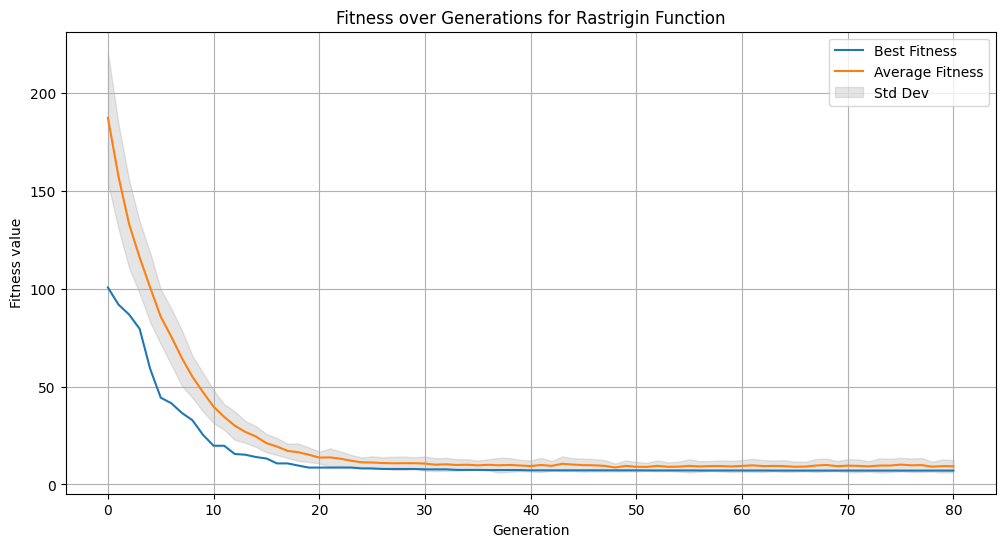
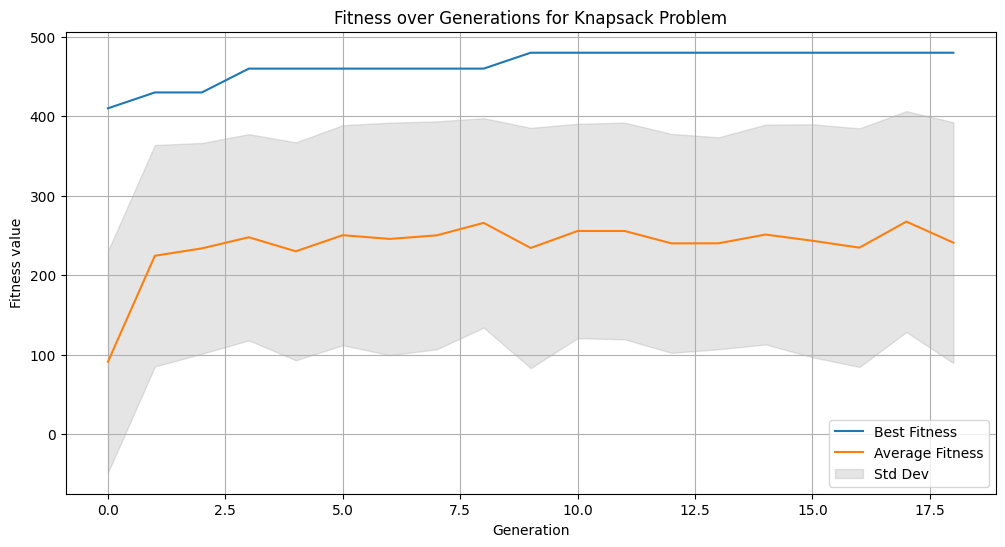
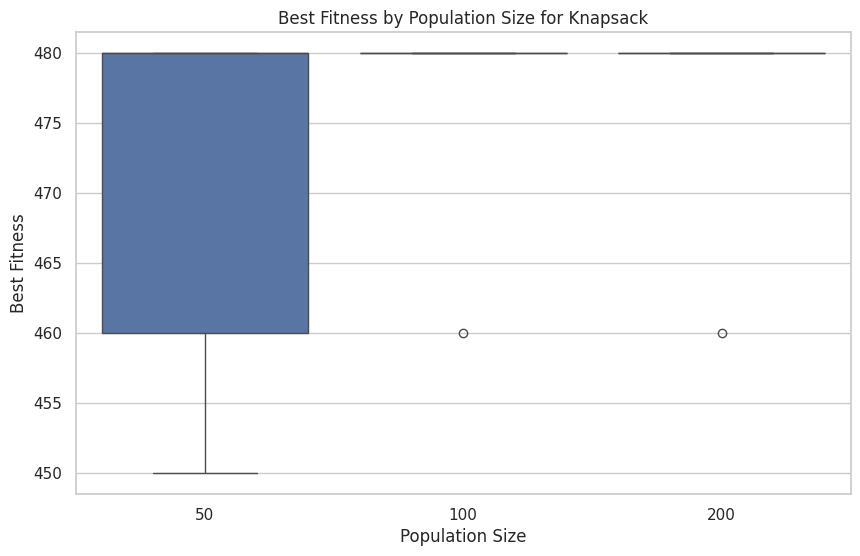
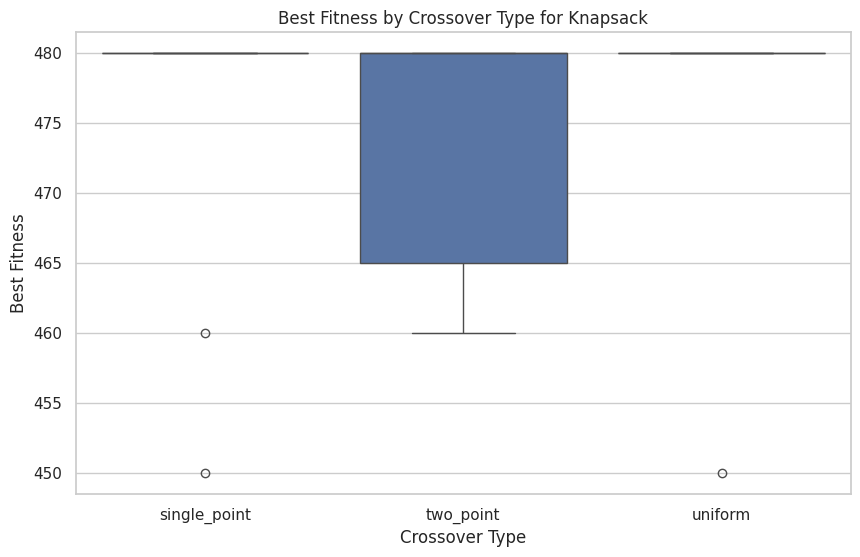
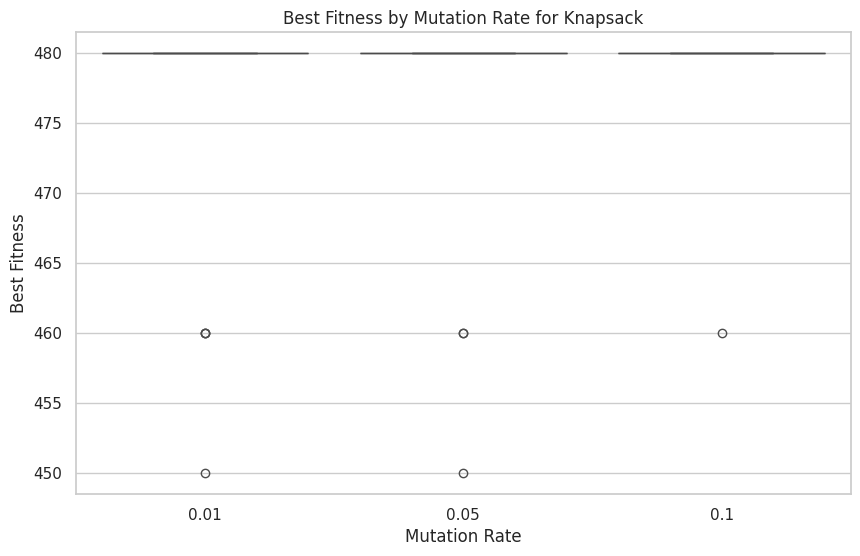
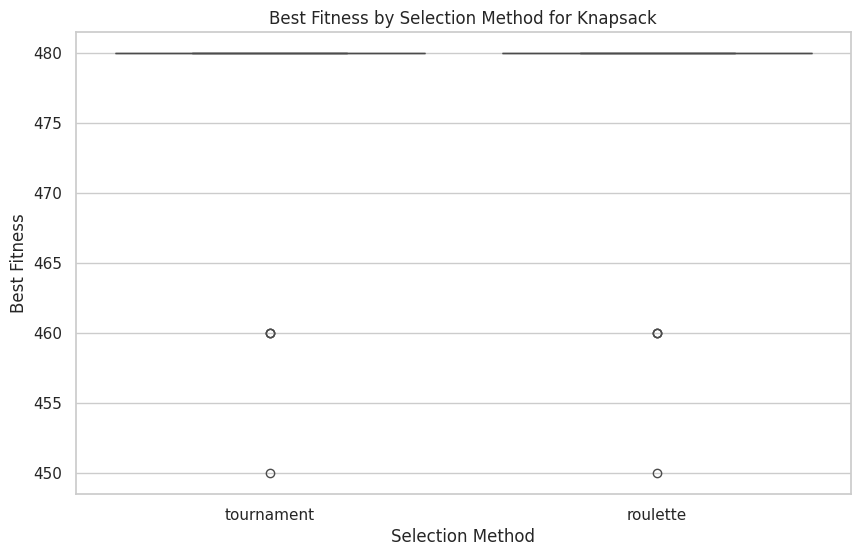
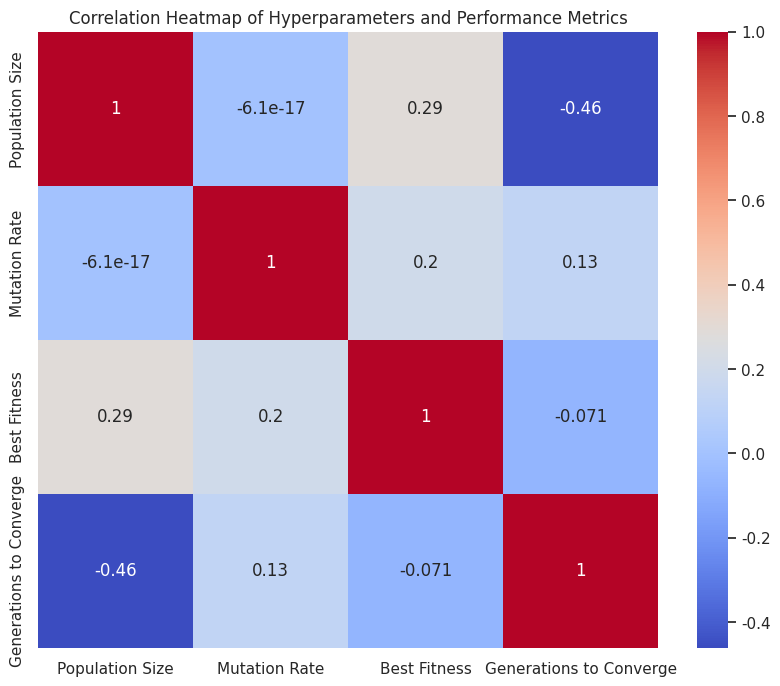

Write Python code to recreate these figures, in order.
# Task 10. Implement Genetic Algorithm (GA) Optimization
import random
import itertools
import numpy as np
import pandas as pd
from matplotlib import pyplot as plt
import seaborn as sns


# Selection Mechanisms
# Tournament selection involves selecting a subset of individuals randomly and choosing the best among them to be a parent.
def tournament_selection(population, fitnesses, problem, tournament_size=3):
    selected = []
    population_size = len(population)
    for _ in range(population_size):
        tournament = random.sample(list(zip(population, fitnesses)), tournament_size)
        if problem == 'rastrigin':
            winner = min(tournament, key=lambda x: x[1])
        else:
            winner = max(tournament, key=lambda x: x[1])  # Assuming minimization
        selected.append(winner[0])
    return selected

# Roulette wheel selection assigns a probability to each individual based on its fitness.
# Individuals with better fitness have a higher chance of being selected.
def roulette_wheel_selection(population, fitnesses, problem):
    selected = []
    population_size = len(population)
    if problem == 'rastrigin':
        max_fitness = max(fitnesses)
        adjusted_fitnesses = [max_fitness - f + 1e-6 for f in fitnesses]  # Minimization
    else:
        adjusted_fitnesses = fitnesses.copy()  # Maximization
    total_fitness = sum(adjusted_fitnesses)
    probabilities = [f / total_fitness for f in adjusted_fitnesses]
    for _ in range(population_size):
        r = random.random()
        cumulative = 0
        for individual, prob in zip(population, probabilities):
            cumulative += prob
            if r <= cumulative:
                selected.append(individual)
                break
    return selected

# Crossover Techniques
# Single-point crossover splits two parents at a random point and exchanges the tail segments to create two offspring.
def single_point_crossover(parent1, parent2):
    point = random.randint(1, len(parent1) - 1)
    child1 = parent1[:point] + parent2[point:]
    child2 = parent2[:point] + parent1[point:]
    return child1, child2

# Two-point crossover selects two points and exchanges the segments between them.
def two_point_crossover(parent1, parent2):
    if len(parent1) < 2:
        return parent1.copy(), parent2.copy()
    point1 = random.randint(1, len(parent1) - 2)
    point2 = random.randint(point1 + 1, len(parent1) - 1)
    child1 = parent1[:point1] + parent2[point1:point2] + parent1[point2:]
    child2 = parent2[:point1] + parent1[point1:point2] + parent2[point2:]
    return child1, child2

# Uniform crossover selects genes from each parent with a fixed probability.
def uniform_crossover(parent1, parent2, gene_exchange_prob=0.5):
    child1 = []
    child2 = []
    for gene1, gene2 in zip(parent1, parent2):
        if random.random() < gene_exchange_prob:
            child1.append(gene2)
            child2.append(gene1)
        else:
            child1.append(gene1)
            child2.append(gene2)
    return child1, child2

# Mutation Operators
# Gaussian mutation adds a random value drawn from a Gaussian distribution to each gene.
def gaussian_mutation(individual, mutation_rate=0.1, sigma=0.1, lower_bound=-5.12, upper_bound=5.12):
    mutated = []
    for gene in individual:
        if random.random() < mutation_rate:
            gene += random.gauss(0, sigma)
            gene = max(lower_bound, min(upper_bound, gene))
        mutated.append(gene)
    return mutated

# Flip-bit mutation flips the value of a gene with a fixed probability.
def flip_bit_mutation(individual, mutation_rate=0.01):
    mutated = []
    for gene in individual:
        if random.random() < mutation_rate:
            mutated.append(1 - gene)
        else:
            mutated.append(gene)
    return mutated

# Encoding for Knapsack
def initialize_knapsack_population(pop_size, num_items):
    return [[random.randint(0,1) for _ in range(num_items)] for _ in range(pop_size)]

# Fitness Functions
def rastrigin(individual):
    A = 10
    n = len(individual)
    if n < 10:
        print("Use at least 10 dimensions in Rastrigin function.")
        return -1
    return A * len(individual) + sum([(x**2 - A * np.cos(2 * np.pi * x)) for x in individual])

def knapsack_fitness(individual, values, weights, max_weight):
    total_value = 0
    total_weight = 0
    for gene, value, weight in zip(individual, values, weights):
        if gene == 1:
            total_value += value
            total_weight += weight
    if total_weight > max_weight:
        return 0  # Invalid solution
    else:
        return total_value

# Genetic Algorithm
def genetic_algorithm(
    problem='rastrigin',
    pop_size=100,
    generations=100,
    crossover_rate=0.8,
    mutation_rate=0.1,
    selection_method='tournament',
    crossover_method='single_point',
    mutation_method='gaussian',
    num_dimensions=10,
    knapsack_values=None,
    knapsack_weights=None,
    knapsack_max_weight=None,
    no_improvement_generations=10  # For convergence detection
):
    # Initialize population
    if problem == 'rastrigin':
        population = [ [random.uniform(-5.12, 5.12) for _ in range(num_dimensions)] for _ in range(pop_size) ]
    elif problem == 'knapsack':
        population = initialize_knapsack_population(pop_size, len(knapsack_values))
    else:
        raise ValueError("Unsupported problem type.")

    best_fitness = float('inf') if problem == 'rastrigin' else 0
    best_individual = None

    # Lists to store fitness data for plotting
    best_fitness_history = []
    average_fitness_history = []
    std_fitness_history = []

    generations_to_converge = generations  # Initialize with max generations

    # Convergence tracking
    no_improvement_counter = 0

    for gen in range(generations):
        # Evaluate fitness
        if problem == 'rastrigin':
            fitnesses = [rastrigin(ind) for ind in population]
            current_best = min(fitnesses)
            current_best_individual = population[fitnesses.index(current_best)]
            current_average = sum(fitnesses) / len(fitnesses)
            current_std = np.std(fitnesses)
            if current_best < best_fitness:
                best_fitness = current_best
                best_individual = current_best_individual
                no_improvement_counter = 0  # Reset counter
            else:
                no_improvement_counter += 1
        elif problem == 'knapsack':
            fitnesses = [knapsack_fitness(ind, knapsack_values, knapsack_weights, knapsack_max_weight) for ind in population]
            current_best = max(fitnesses)
            current_best_individual = population[fitnesses.index(current_best)]
            current_average = sum(fitnesses) / len(fitnesses)
            current_std = np.std(fitnesses)
            if current_best > best_fitness:
                best_fitness = current_best
                best_individual = current_best_individual
                no_improvement_counter = 0  # Reset counter
            else:
                no_improvement_counter += 1

        # Check for convergence
        if no_improvement_counter >= no_improvement_generations:
            generations_to_converge = gen
            break  # Converged

        # Store fitness data
        best_fitness_history.append(best_fitness)
        average_fitness_history.append(current_average)
        std_fitness_history.append(current_std)
        # print(f"Generation {gen}: Best Fitness = {best_fitness}")

        # Selection
        if selection_method == 'tournament':
            selected = tournament_selection(population, fitnesses, problem= problem)
        elif selection_method == 'roulette':
            selected = roulette_wheel_selection(population, fitnesses, problem=problem)
        else:
            raise ValueError("Unsupported selection method.")

        # Crossover
        offspring = []
        for i in range(0, pop_size, 2):
            parent1 = selected[i]
            parent2 = selected[i+1] if i+1 < pop_size else selected[0]
            if random.random() < crossover_rate:
                if crossover_method == 'single_point':
                    child1, child2 = single_point_crossover(parent1, parent2)
                elif crossover_method == 'two_point':
                    child1, child2 = two_point_crossover(parent1, parent2)
                elif crossover_method == 'uniform':
                    child1, child2 = uniform_crossover(parent1, parent2)
                else:
                    raise ValueError("Unsupported crossover method.")
            else:
                child1, child2 = parent1.copy(), parent2.copy()
            offspring.extend([child1, child2])

        # Mutation
        for i in range(pop_size):
            if problem == 'rastrigin':
                if mutation_method == 'gaussian':
                    offspring[i] = gaussian_mutation(offspring[i], mutation_rate)
                else:
                    raise ValueError("Unsupported mutation method for continuous problems.")
            elif problem == 'knapsack':
                if mutation_method == 'flip_bit':
                    offspring[i] = flip_bit_mutation(offspring[i], mutation_rate)
                else:
                    raise ValueError("Unsupported mutation method for discrete problems.")

        # Create new population
        population = offspring

    return best_individual, best_fitness, best_fitness_history, average_fitness_history, std_fitness_history, generations_to_converge

# Function to Plot Fitness History
def plot_fitness_history(best_fitness, average_fitness, std_fitness, problem_name):
    generations = range(len(best_fitness))
    plt.figure(figsize=(12, 6))
    plt.plot(generations, best_fitness, label='Best Fitness')
    plt.plot(generations, average_fitness, label='Average Fitness')
    plt.fill_between(generations,
                     np.array(average_fitness) - np.array(std_fitness),
                     np.array(average_fitness) + np.array(std_fitness),
                     color='gray', alpha=0.2, label='Std Dev')
    plt.title(f'Fitness over Generations for {problem_name}')
    plt.xlabel('Generation')
    plt.ylabel('Fitness value')
    plt.legend()
    plt.grid(True)
    plt.show()

# Running the GA
if __name__ == "__main__":
    # Rastrigin Function Optimization
    print("Running GA on Rastrigin Function...")
    (best_solution_rastrigin,
     best_fitness_rastrigin,
     best_hist_rastrigin,
     avg_hist_rastrigin,
     std_hist_rastrigin,
     gen) = genetic_algorithm(
        problem='rastrigin',
        pop_size=100,
        generations=100,
        crossover_rate=0.8,
        mutation_rate=0.1,
        selection_method='tournament',
        crossover_method='single_point',
        mutation_method='gaussian',
        num_dimensions=10
    )
    print("\nBest Solution for Rastrigin Function:")
    print(best_solution_rastrigin)
    print(f"Fitness (Rastrigin): {best_fitness_rastrigin}")

    # Plot for Rastrigin Function
    plot_fitness_history(best_hist_rastrigin, avg_hist_rastrigin, std_hist_rastrigin, "Rastrigin Function")

    # Knapsack Problem Optimization
    print("\nRunning GA on Knapsack Problem...")
    # Example: 10 items
    knapsack_items = {
        'item1': {'value': 60, 'weight': 10},
        'item2': {'value': 100, 'weight': 20},
        'item3': {'value': 120, 'weight': 30},
        'item4': {'value': 80, 'weight': 15},
        'item5': {'value': 40, 'weight': 5},
        'item6': {'value': 70, 'weight': 25},
        'item7': {'value': 90, 'weight': 35},
        'item8': {'value': 150, 'weight': 40},
        'item9': {'value': 200, 'weight': 50},
        'item10': {'value': 30, 'weight': 10}
    }
    knapsack_max_weight = 100

    (best_solution_knapsack,
     best_fitness_knapsack,
     best_hist_knapsack,
     avg_hist_knapsack,
     std_hist_knapsack,
     gen) = genetic_algorithm(
        problem='knapsack',
        pop_size=100,
        generations=100,
        crossover_rate=0.8,
        mutation_rate=0.05,
        selection_method='roulette',
        crossover_method='two_point',
        mutation_method='flip_bit',
        knapsack_values=[item['value'] for item in knapsack_items.values()],
        knapsack_weights=[item['weight'] for item in knapsack_items.values()],
        knapsack_max_weight=knapsack_max_weight
    )
    print("\nBest Solution for Knapsack Problem:")
    print(best_solution_knapsack)
    print(f"Total Value: {best_fitness_knapsack}")

    # Plot for Knapsack Problem
    plot_fitness_history(best_hist_knapsack, avg_hist_knapsack, std_hist_knapsack, "Knapsack Problem")

# Task 11. Experiment with Genetic Algorithm (GA) Optimization Hyperparameters
def run_experiments():
    """
    Run experiments by varying GA hyperparameters and record the results.
    Generate plots to analyze the impact of hyperparameters on GA performance.
    """
    # Define hyperparameter ranges
    population_sizes = [50, 100, 200]
    crossover_types = ['single_point', 'two_point', 'uniform']
    mutation_rates = [0.01, 0.05, 0.1]
    selection_methods = ['tournament', 'roulette']

    # Generate all possible combinations of hyperparameters
    parameter_combinations = list(
        itertools.product(population_sizes, crossover_types, mutation_rates, selection_methods))

    # Initialize list to store experiment results
    results = []

    # Define problem type: 'rastrigin' or 'knapsack'
    problem = 'knapsack'  # Change to 'knapsack' to run experiments on Knapsack problem

    # Define parameters for Knapsack problem if selected
    if problem == 'knapsack':
        knapsack_items = {
            'item1': {'value': 60, 'weight': 10},
            'item2': {'value': 100, 'weight': 20},
            'item3': {'value': 120, 'weight': 30},
            'item4': {'value': 80, 'weight': 15},
            'item5': {'value': 40, 'weight': 5},
            'item6': {'value': 70, 'weight': 25},
            'item7': {'value': 90, 'weight': 35},
            'item8': {'value': 150, 'weight': 40},
            'item9': {'value': 200, 'weight': 50},
            'item10': {'value': 30, 'weight': 10}
        }

        knapsack_max_weight = 100

    # Iterate over all hyperparameter combinations
    for idx, (pop_size, crossover, mutation_rate, selection) in enumerate(parameter_combinations):
        print(f"\nRunning Experiment {idx + 1}/{len(parameter_combinations)}")
        print(
            f"Parameters: Population Size={pop_size}, Crossover Type={crossover}, Mutation Rate={mutation_rate}, Selection Method={selection}")

        # Run GA
        if problem == 'rastrigin':
            best_ind, best_fit, best_hist, avg_hist, std_hist, gens = genetic_algorithm(
                problem='rastrigin',
                pop_size=pop_size,
                generations=100,
                crossover_rate=0.8,
                mutation_rate=mutation_rate,
                selection_method=selection,
                crossover_method=crossover,
                mutation_method='gaussian',
                num_dimensions=10,
                no_improvement_generations=10  # Stop if no improvement for 10 generations
            )
        elif problem == 'knapsack':
            best_ind, best_fit, best_hist, avg_hist, std_hist, gens = genetic_algorithm(
                problem='knapsack',
                pop_size=pop_size,
                generations=100,
                crossover_rate=0.8,
                mutation_rate=mutation_rate,
                selection_method=selection,
                crossover_method=crossover,
                mutation_method='flip_bit',
                knapsack_values=[item['value'] for item in knapsack_items.values()],
                knapsack_weights=[item['weight'] for item in knapsack_items.values()],
                knapsack_max_weight=knapsack_max_weight,
                no_improvement_generations=10
            )
        else:
            raise ValueError("Unsupported problem type.")

        # Record results
        results.append({
            'Population Size': pop_size,
            'Crossover Type': crossover,
            'Mutation Rate': mutation_rate,
            'Selection Method': selection,
            'Best Fitness': best_fit,
            'Generations to Converge': gens
        })

    # Convert results to DataFrame
    results_df = pd.DataFrame(results)

    # Save results to CSV (optional)
    results_df.to_csv('ga_hyperparameters_experiment_results.csv', index=False)

    print("\nAll experiments completed. Results saved to 'ga_hyperparameters_experiment_results.csv'.")

    # Display results
    print("\nExperiment Results:")
    print(results_df)

    # Analyze results
    analyze_results(results_df, problem)


def analyze_results(results_df, problem_name):
    """
    Analyze and plot the results of the GA hyperparameter experiments.

    Parameters:
        results_df (DataFrame): DataFrame containing experiment results.
        problem_name (str): Name of the problem ('rastrigin' or 'knapsack').
    """
    # Set seaborn style for better aesthetics
    sns.set(style="whitegrid")

    # Plot Best Fitness by Population Size
    plt.figure(figsize=(10, 6))
    sns.boxplot(x='Population Size', y='Best Fitness', data=results_df)
    plt.title(f'Best Fitness by Population Size for {problem_name.capitalize()}')
    plt.xlabel('Population Size')
    plt.ylabel('Best Fitness')
    plt.show()

    # Plot Best Fitness by Crossover Type
    plt.figure(figsize=(10, 6))
    sns.boxplot(x='Crossover Type', y='Best Fitness', data=results_df)
    plt.title(f'Best Fitness by Crossover Type for {problem_name.capitalize()}')
    plt.xlabel('Crossover Type')
    plt.ylabel('Best Fitness')
    plt.show()

    # Plot Best Fitness by Mutation Rate
    plt.figure(figsize=(10, 6))
    sns.boxplot(x='Mutation Rate', y='Best Fitness', data=results_df)
    plt.title(f'Best Fitness by Mutation Rate for {problem_name.capitalize()}')
    plt.xlabel('Mutation Rate')
    plt.ylabel('Best Fitness')
    plt.show()

    # Plot Best Fitness by Selection Method
    plt.figure(figsize=(10, 6))
    sns.boxplot(x='Selection Method', y='Best Fitness', data=results_df)
    plt.title(f'Best Fitness by Selection Method for {problem_name.capitalize()}')
    plt.xlabel('Selection Method')
    plt.ylabel('Best Fitness')
    plt.show()

    # Correlation Heatmap (Only Numeric Columns)
    plt.figure(figsize=(10, 8))
    numeric_df = results_df.select_dtypes(include=[np.number])
    if not numeric_df.empty:
        sns.heatmap(numeric_df.corr(), annot=True, cmap='coolwarm')
        plt.title('Correlation Heatmap of Hyperparameters and Performance Metrics')
        plt.show()
    else:
        print("No numeric columns available for correlation heatmap.")

    # Identify Hyperparameter Combinations that Prevent Convergence
    # Define a threshold for "good" fitness (adjust based on problem)
    if problem_name == 'rastrigin':
        good_fitness_threshold = 1.0  # Close to global minimum (0)
    elif problem_name == 'knapsack':
        # Assuming maximum possible fitness is sum of all values
        if 'knapsack_values' in globals():
            good_fitness_threshold = sum([item['value'] for item in knapsack_items.values()]) * 0.9  # 90% of max
        else:
            good_fitness_threshold = None
    else:
        good_fitness_threshold = None

    if good_fitness_threshold is not None:
        non_converged = results_df[
            (results_df['Generations to Converge'] == results_df['Generations to Converge'].max()) &
            (results_df['Best Fitness'] > good_fitness_threshold)
            ]

        if not non_converged.empty:
            print("\nHyperparameter Combinations that Likely Did Not Converge:")
            print(non_converged)

            # Plot these combinations
            plt.figure(figsize=(12, 6))
            sns.scatterplot(
                data=non_converged,
                x='Mutation Rate',
                y='Best Fitness',
                hue='Selection Method',
                style='Crossover Type',
                s=100
            )
            plt.title(f'Non-Converged Hyperparameter Combinations for {problem_name.capitalize()}')
            plt.xlabel('Mutation Rate')
            plt.ylabel('Best Fitness')
            plt.legend()
            plt.show()
        else:
            print("\nAll hyperparameter combinations converged successfully.")
    else:
        print("\nGood fitness threshold not defined for the problem.")

if __name__ == "__main__":
    run_experiments()